Run: headless pygame with SDL's dummy video driver; simulated clock (each Clock.tick advances the game by its frame time, no real sleeping); random seed 0; keys injected as events and as key.get_pressed() state; mouse plan: one left click at the window centre at the start of phase 2, then a move to the lower-right quarter at the start of phase 3.
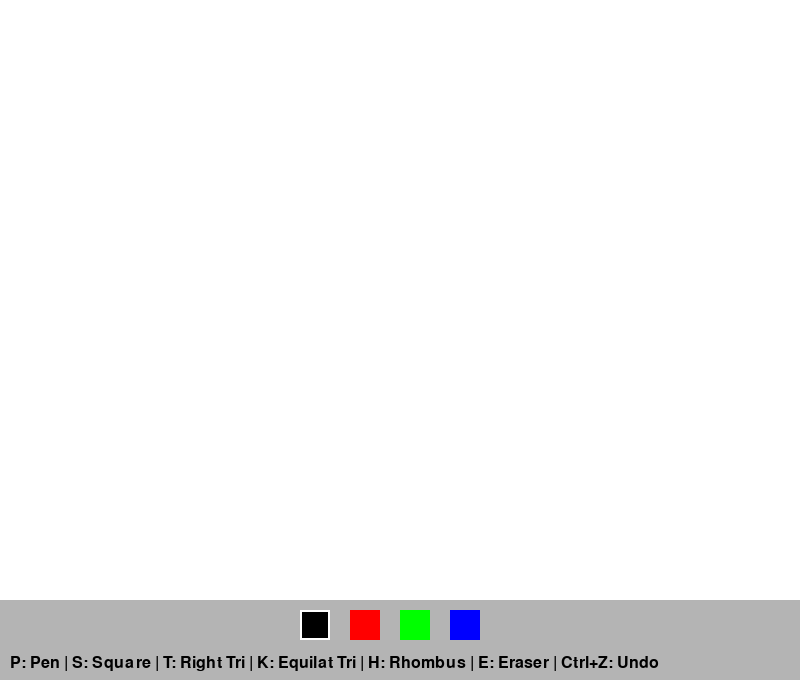
Frame 1 of 4 · flips 1–60 · no input
Frame 2 of 4 · flips 61–180 · clicked the window centre · tapped SPACE, RETURN · held RIGHT (→), D · screen unchanged from frame 1, image omitted
Frame 3 of 4 · flips 181–300 · moved the mouse to the lower-right quarter · held DOWN (↓), S · screen unchanged from frame 2, image omitted
Frame 4 of 4 · flips 301–420 · held LEFT (←), A, UP (↑), W · screen unchanged from frame 3, image omitted

The pygame program that drew these frames:

import pygame
import math

pygame.init()

WIDTH, HEIGHT = 800, 600
WHITE = (255, 255, 255)
BLACK = (0, 0, 0)
FONT = pygame.font.Font(None, 24)
toolbar_height = 80 # Increased slightly for more instructions

screen = pygame.display.set_mode((WIDTH, HEIGHT + toolbar_height))
pygame.display.set_caption("Paint - Extended Shapes")

canvas = pygame.Surface((WIDTH, HEIGHT))
canvas.fill(WHITE)

#UNDO / REDO
undo_stack = []
redo_stack = []

def save_state():
    undo_stack.append(canvas.copy())
    if len(undo_stack) > 20: undo_stack.pop(0)
    redo_stack.clear()

def undo():
    if undo_stack:
        redo_stack.append(canvas.copy())
        last = undo_stack.pop()
        canvas.blit(last, (0, 0))

def redo():
    if redo_stack:
        undo_stack.append(canvas.copy())
        last = redo_stack.pop()
        canvas.blit(last, (0, 0))

# =SHAPE FUNCTIONS 

def draw_square(surface, color, start, end):
    # For a square, we take the smaller of the two distances to keep sides equal
    width = end[0] - start[0]
    height = end[1] - start[1]
    side = min(abs(width), abs(height))
    
    # Adjust direction based on mouse movement
    new_w = side if width > 0 else -side
    new_h = side if height > 0 else -side
    
    rect = pygame.Rect(start[0], start[1], new_w, new_h)
    rect.normalize()
    pygame.draw.rect(surface, color, rect, 2)

def draw_right_triangle(surface, color, start, end):
    # A right triangle using start and end as the diagonal of the bounding box
    points = [start, (start[0], end[1]), end]
    pygame.draw.polygon(surface, color, points, 2)

def draw_equilateral_triangle(surface, color, start, end):
    # Calculate distance for the side length
    dx = end[0] - start[0]
    dy = end[1] - start[1]
    side = math.sqrt(dx**2 + dy**2)
    
    # Height of equilateral triangle: (sqrt(3)/2) * side
    height = (math.sqrt(3) / 2) * side
    
    # Points: Top, Bottom Left, Bottom Right
    points = [
        (start[0], start[1] - height/2),
        (start[0] - side/2, start[1] + height/2),
        (start[0] + side/2, start[1] + height/2)
    ]
    pygame.draw.polygon(surface, color, points, 2)

def draw_rhombus(surface, color, start, end):
    # Calculate midpoints based on the bounding box created by start and end
    mid_x = (start[0] + end[0]) / 2
    mid_y = (start[1] + end[1]) / 2
    
    points = [
        (mid_x, start[1]), # Top center
        (end[0], mid_y),   # Right center
        (mid_x, end[1]),   # Bottom center
        (start[0], mid_y)  # Left center
    ]
    pygame.draw.polygon(surface, color, points, 2)

# BUTTONS & CONFIG 
# Note: Logic for tool_buttons icons is kept from your snippet; 
# ensure "img/" folder exists or use pygame.draw placeholder logic.
tool_buttons = {
    "brush": pygame.Rect(10, HEIGHT + 10, 40, 40),
    "eraser": pygame.Rect(60, HEIGHT + 10, 40, 40),
    "save": pygame.Rect(110, HEIGHT + 10, 40, 40)
}

color_buttons = {
    (0, 0, 0): pygame.Rect (300, HEIGHT + 10, 30, 30),
    (255, 0, 0): pygame.Rect(350, HEIGHT + 10, 30, 30),
    (0, 255, 0): pygame.Rect(400, HEIGHT + 10, 30, 30),
    (0, 0, 255): pygame.Rect(450, HEIGHT + 10, 30, 30)
}

clock = pygame.time.Clock()
running = True
drawing = False
mode = "pen"
color = BLACK
size = 5
start_pos = (0,0)
last_pos = (0,0)

def redraw_canvas():
    screen.fill((220, 220, 220))
    screen.blit(canvas, (0, 0))
    
    # Draw Toolbar
    pygame.draw.rect(screen, (180, 180, 180), (0, HEIGHT, WIDTH, toolbar_height))
    
    # Instructions
    txt = "P: Pen | S: Square | T: Right Tri | K: Equilat Tri | H: Rhombus | E: Eraser | Ctrl+Z: Undo"
    instr = FONT.render(txt, True, BLACK)
    screen.blit(instr, (10, HEIGHT + 55))
    
    # Draw color buttons
    for c_val, rect in color_buttons.items():
        pygame.draw.rect(screen, c_val, rect)
        if color == c_val: pygame.draw.rect(screen, WHITE, rect, 2)

# MAIN LOOP 
while running:
    redraw_canvas()
    
    for event in pygame.event.get():
        if event.type == pygame.QUIT:
            running = False

        if event.type == pygame.KEYDOWN:
            if event.key == pygame.K_p: mode = "pen"
            elif event.key == pygame.K_s: mode = "square"
            elif event.key == pygame.K_t: mode = "right_tri"
            elif event.key == pygame.K_k: mode = "equi_tri"
            elif event.key == pygame.K_h: mode = "rhombus"
            elif event.key == pygame.K_e: mode = "eraser"
            elif event.key == pygame.K_z and pygame.key.get_mods() & pygame.KMOD_CTRL:
                undo()

        if event.type == pygame.MOUSEBUTTONDOWN:
            if event.pos[1] < HEIGHT:
                save_state()
                drawing = True
                start_pos = event.pos
                last_pos = event.pos
            else:
                # Color Selection
                for c_val, rect in color_buttons.items():
                    if rect.collidepoint(event.pos): color = c_val

        if event.type == pygame.MOUSEBUTTONUP:
            if drawing:
                if mode == "square": draw_square(canvas, color, start_pos, event.pos)
                elif mode == "right_tri": draw_right_triangle(canvas, color, start_pos, event.pos)
                elif mode == "equi_tri": draw_equilateral_triangle(canvas, color, start_pos, event.pos)
                elif mode == "rhombus": draw_rhombus(canvas, color, start_pos, event.pos)
                drawing = False

        if event.type == pygame.MOUSEMOTION and drawing:
            if mode == "pen":
                pygame.draw.line(canvas, color, last_pos, event.pos, size)
                last_pos = event.pos
            elif mode == "eraser":
                pygame.draw.line(canvas, WHITE, last_pos, event.pos, 10)
                last_pos = event.pos

    pygame.display.flip()
    clock.tick(60)

pygame.quit()
